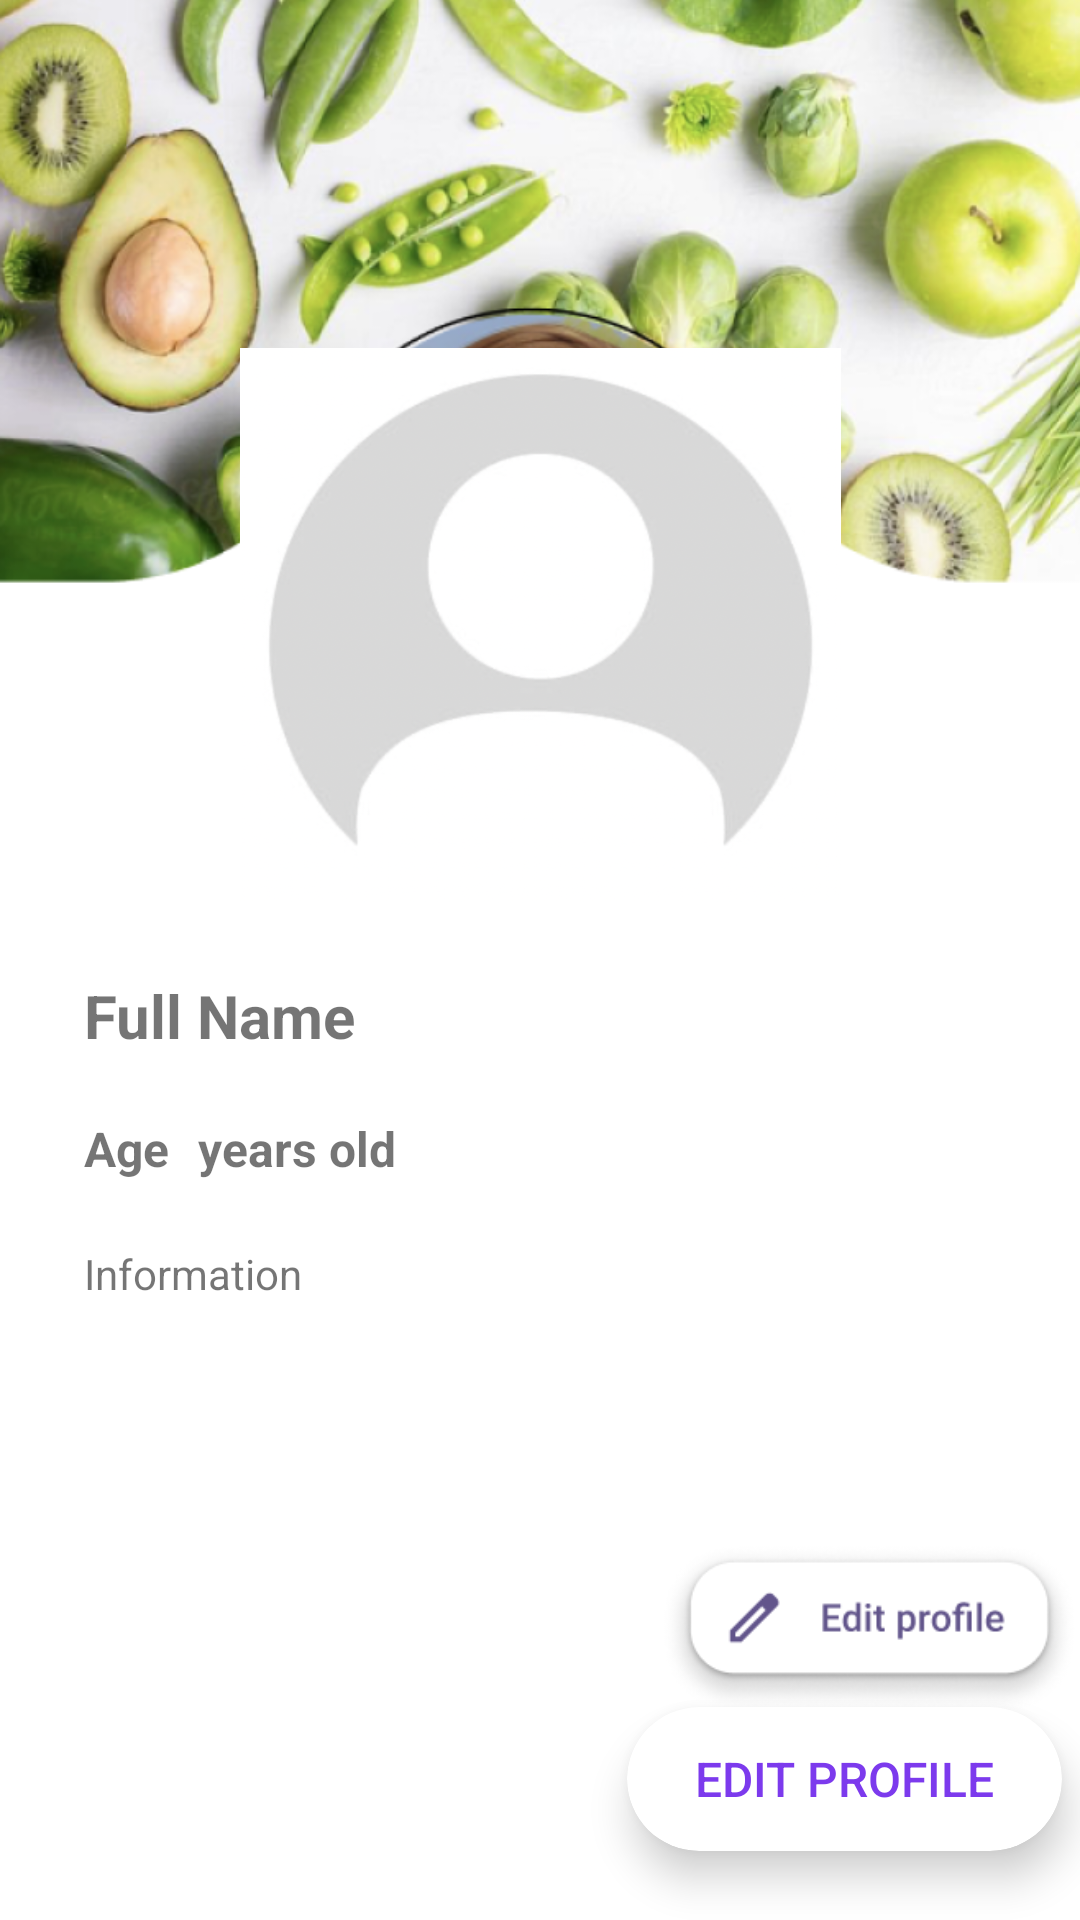

Android layout source for this screen:
<!-- AndroidManifest.xml: application theme Theme.MyNeighborly -->
<!-- res/layout/fragment_profile.xml -->
<?xml version="1.0" encoding="utf-8"?>
<androidx.constraintlayout.widget.ConstraintLayout
    xmlns:android="http://schemas.android.com/apk/res/android"
    xmlns:app="http://schemas.android.com/apk/res-auto"
    xmlns:tools="http://schemas.android.com/tools"
    android:layout_width="match_parent"
    android:layout_height="match_parent"
    tools:context=".ProfileFragment">

    <ImageView
        android:id="@+id/profileBackground"
        android:layout_width="match_parent"
        android:layout_height="match_parent"
        android:layout_alignParentStart="true"
        android:layout_alignParentTop="true"
        android:layout_alignParentEnd="true"
        android:contentDescription="@string/profile_image"
        android:scaleType="centerCrop"
        android:src="@drawable/profile3"
        tools:layout_editor_absoluteX="16dp"
        tools:layout_editor_absoluteY="30dp" />

    <TextView
        android:id="@+id/textView9"
        android:layout_width="243dp"
        android:layout_height="31dp"
        android:layout_marginTop="16dp"
        android:paddingStart="8dp"
        android:text="years old"
        android:textSize="16sp"
        android:textStyle="bold"
        app:layout_constraintStart_toEndOf="@+id/ageText"
        app:layout_constraintTop_toBottomOf="@+id/fullNameText" />

    <ImageView
        android:id="@+id/profileImage"
        android:layout_width="213dp"
        android:layout_height="185dp"
        android:layout_centerHorizontal="true"
        android:layout_marginTop="116dp"
        android:contentDescription="@string/profile_image"
        android:src="@drawable/ic_profile_placeholder"
        app:layout_constraintEnd_toEndOf="parent"
        app:layout_constraintStart_toStartOf="parent"
        app:layout_constraintTop_toTopOf="parent" />

    <TextView
        android:id="@+id/fullNameText"
        android:layout_width="356dp"
        android:layout_height="31dp"
        android:layout_marginStart="28dp"
        android:layout_marginTop="24dp"
        android:text="Full Name"
        android:textSize="20sp"
        android:textStyle="bold"
        app:layout_constraintStart_toStartOf="parent"
        app:layout_constraintTop_toBottomOf="@+id/profileImage" />

    <TextView
        android:id="@+id/ageText"
        android:layout_width="30dp"
        android:layout_height="31dp"
        android:layout_marginStart="28dp"
        android:layout_marginTop="16dp"
        android:text="Age"
        android:textSize="16sp"
        android:textStyle="bold"
        app:layout_constraintStart_toStartOf="parent"
        app:layout_constraintTop_toBottomOf="@+id/fullNameText" />

    <TextView
        android:id="@+id/descriptionText"
        android:layout_width="353dp"
        android:layout_height="154dp"
        android:layout_marginStart="28dp"
        android:layout_marginTop="12dp"
        android:text="Information"
        android:textSize="14sp"
        app:layout_constraintStart_toStartOf="parent"
        app:layout_constraintTop_toBottomOf="@+id/ageText" />


    <androidx.cardview.widget.CardView
        android:layout_width="wrap_content"
        android:layout_height="wrap_content"
        android:layout_marginTop="0dp"
        android:layout_marginEnd="6dp"
        app:cardCornerRadius="50dp"
        app:cardElevation="8dp"
        app:cardBackgroundColor="@color/white"
        app:layout_constraintEnd_toEndOf="parent"
        app:layout_constraintTop_toBottomOf="@+id/descriptionText">

        <Button
            android:id="@+id/editProfileButton"
            android:layout_width="145dp"
            android:layout_height="match_parent"
            android:background="@android:color/transparent"
            android:text="Edit profile"
            android:textColor="@color/purple_500"
            android:textSize="16sp" />
    </androidx.cardview.widget.CardView>
</androidx.constraintlayout.widget.ConstraintLayout>
<!-- resources referenced by this layout -->
<resources>
  <color name="purple_500">#7C3AED</color>
  <color name="white">#FFFFFFFF</color>
  <!-- drawable ic_profile_placeholder: png bitmap (drawable, 194129 bytes) -->
  <!-- drawable profile3: png bitmap (drawable, 538786 bytes) -->
  <style name="Theme.MyNeighborly" parent="android:Theme.Material.Light.NoActionBar" />
</resources>
